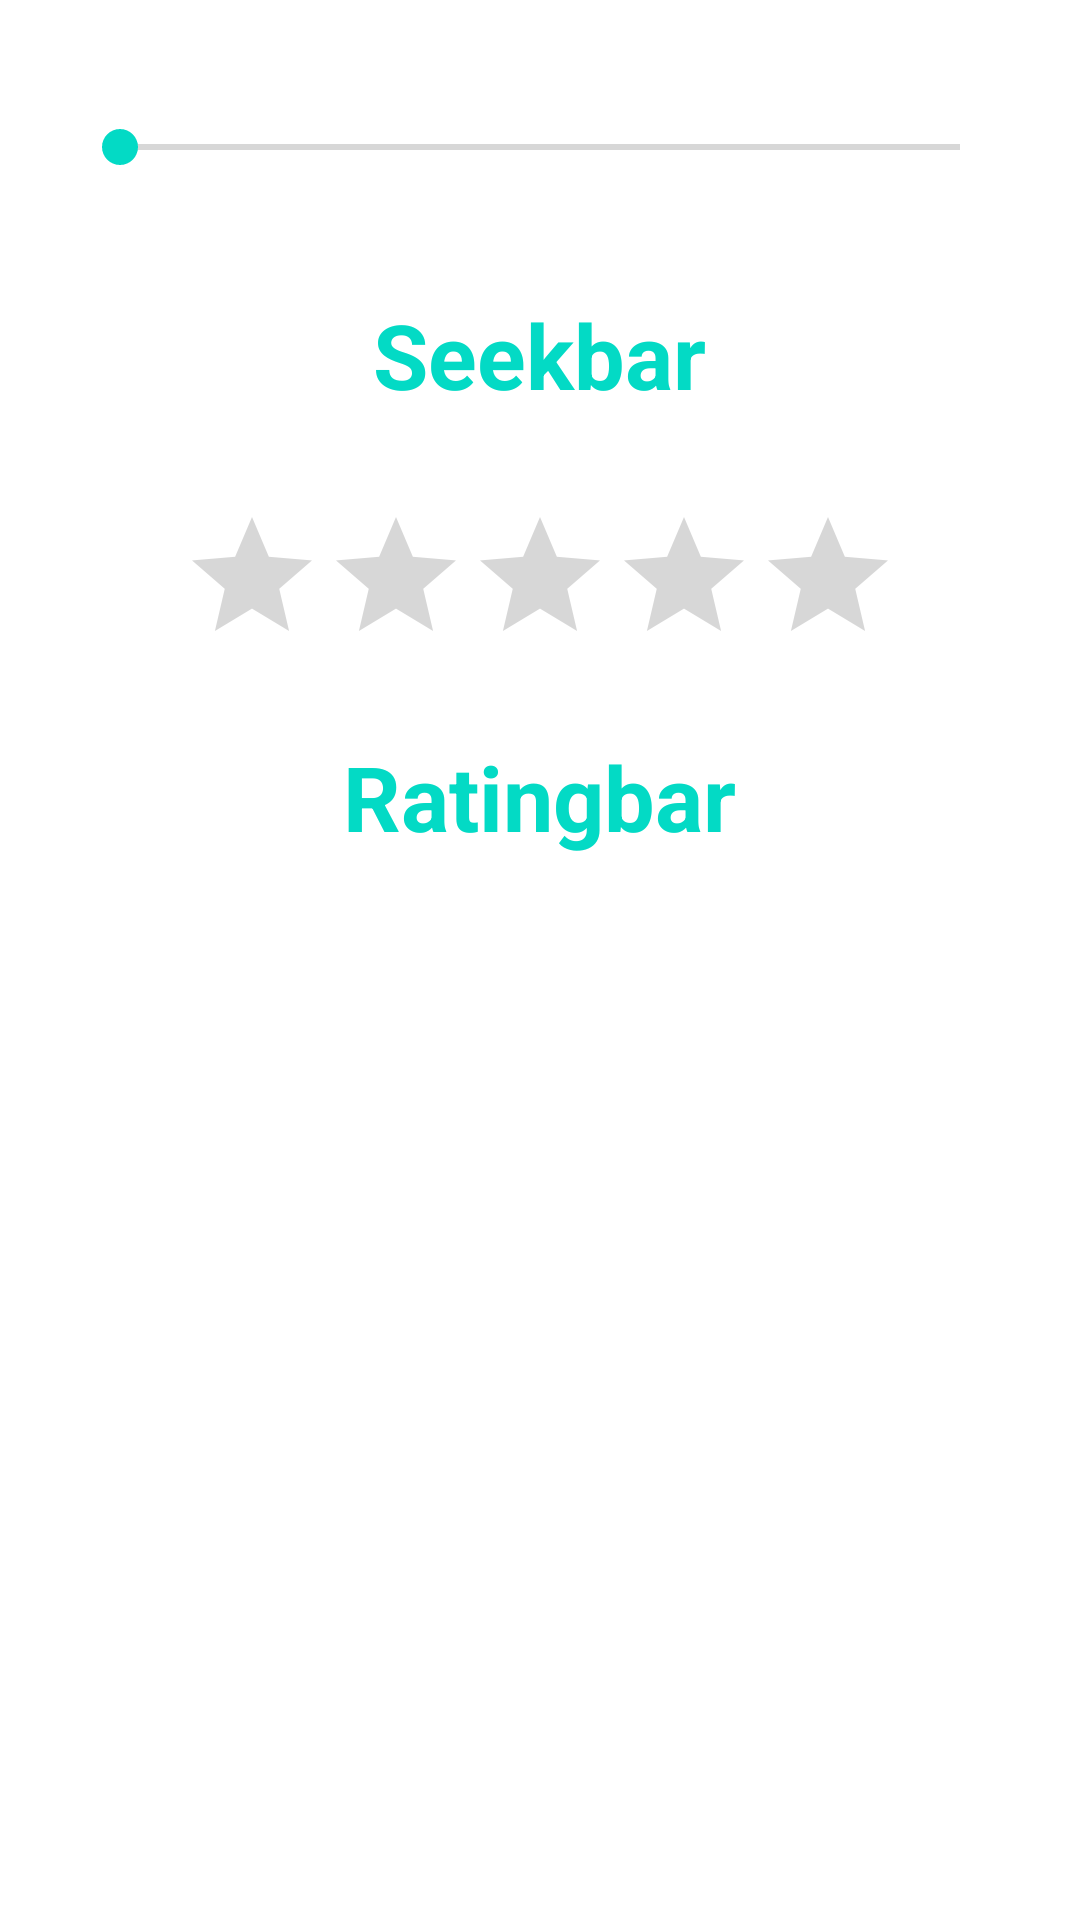

Produce the Android XML layout that renders to this screen, including the resource entries it uses.
<!-- AndroidManifest.xml: application theme Theme.MyAppGenSatSun -->
<!-- res/layout/activity_seekbar.xml -->
<?xml version="1.0" encoding="utf-8"?>
<LinearLayout xmlns:android="http://schemas.android.com/apk/res/android"
    xmlns:app="http://schemas.android.com/apk/res-auto"
    xmlns:tools="http://schemas.android.com/tools"
    android:layout_width="match_parent"
    android:layout_height="match_parent"
    tools:context=".SeekbarActivity"
    android:orientation="vertical"
    android:padding="20dp">


    <SeekBar
        android:layout_width="match_parent"
        android:layout_height="wrap_content"
        android:id="@+id/seekbar"
        android:padding="20dp"/>


    <TextView
        android:layout_width="wrap_content"
        android:layout_height="wrap_content"
        android:id="@+id/tv_seekbar"
        android:layout_marginTop="20dp"
        android:textSize="30sp"
        android:text="Seekbar"
        android:textStyle="bold"
        android:textColor="@color/teal_200"
        android:layout_gravity="center"/>

    <RatingBar
        android:layout_width="wrap_content"
        android:layout_height="wrap_content"
        android:numStars="5"
        android:layout_gravity="center"
        android:id="@+id/ratingbar"
        android:layout_marginTop="30dp"/>



    <TextView
        android:layout_width="wrap_content"
        android:layout_height="wrap_content"
        android:id="@+id/tv_ratingbar"
        android:layout_marginTop="20dp"
        android:textSize="30sp"
        android:text="Ratingbar"
        android:textStyle="bold"
        android:textColor="@color/teal_200"
        android:layout_gravity="center"/>
</LinearLayout>
<!-- resources referenced by this layout -->
<resources>
  <style name="Theme.MyAppGenSatSun" parent="Theme.MaterialComponents.DayNight.NoActionBar">
          
          <item name="colorPrimary">@color/purple_500</item>
          <item name="colorPrimaryVariant">@color/purple_700</item>
          <item name="colorOnPrimary">@color/white</item>
          
          <item name="colorSecondary">@color/teal_200</item>
          <item name="colorSecondaryVariant">@color/teal_700</item>
          <item name="colorOnSecondary">@color/black</item>
          
          <item name="android:statusBarColor" tools:targetApi="l">?attr/colorPrimaryVariant</item>
          
      </style>
  <!-- not gathered from this repository: default colours our renderer supplied (Android Studio template values) -->
  <color name="purple_500">#FF6200EE</color>
  <color name="purple_700">#FF3700B3</color>
  <color name="teal_200">#FF03DAC5</color>
  <color name="teal_700">#FF018786</color>
  <color name="black">#FF000000</color>
  <color name="white">#FFFFFFFF</color>
</resources>
